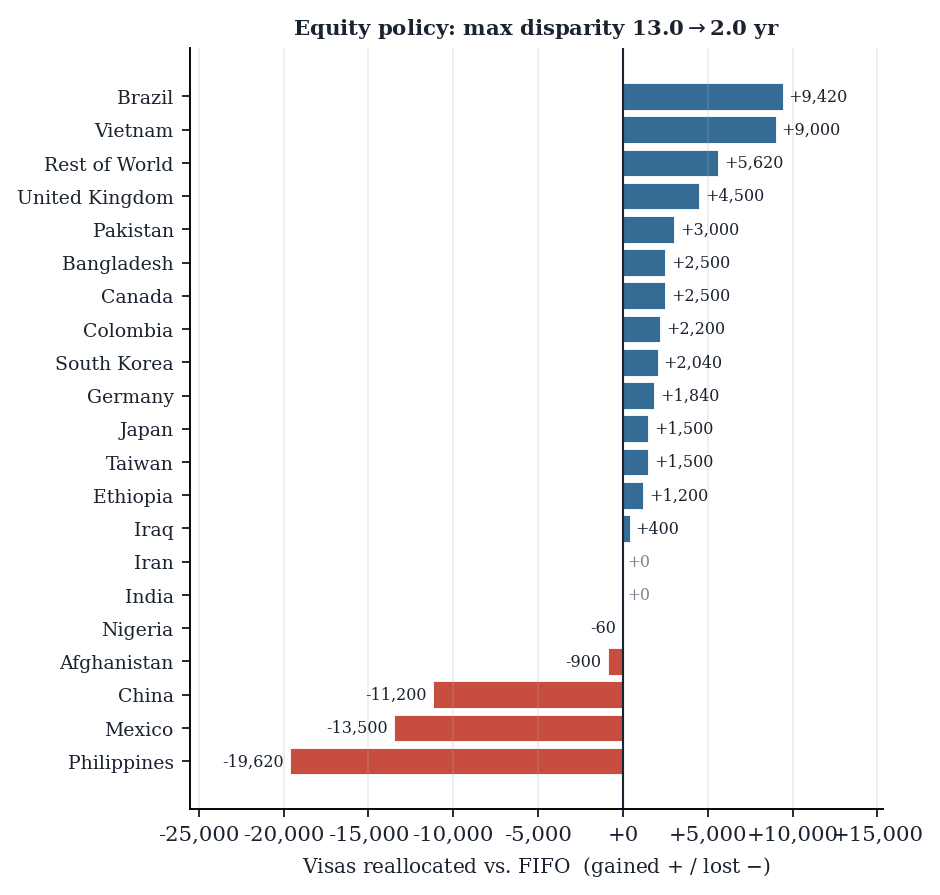

The table this chart was drawn from, first rows:
country, fifo_visas, mohho_visas, delta
Philippines, 25620, 6000, -19620
Mexico, 21440, 7940, -13500
China, 25620, 14420, -11200
Afghanistan, 1300, 400, -900
Nigeria, 800, 740, -60
India, 25620, 25620, 0
Iran, 1000, 1000, 0
Iraq, 1100, 1500, 400
Ethiopia, 300, 1500, 1200
Taiwan, 1500, 3000, 1500
Japan, 1500, 3000, 1500
Germany, 1500, 3340, 1840
South Korea, 2960, 5000, 2040
Colombia, 800, 3000, 2200
Canada, 2000, 4500, 2500
Bangladesh, 500, 3000, 2500
Pakistan, 1000, 4000, 3000
United Kingdom, 2000, 6500, 4500
Rest of World, 20000, 25620, 5620
Vietnam, 500, 9500, 9000
Brazil, 1000, 10420, 9420
__policy__, f1=8.9994, f2=2.0000, f3=0
